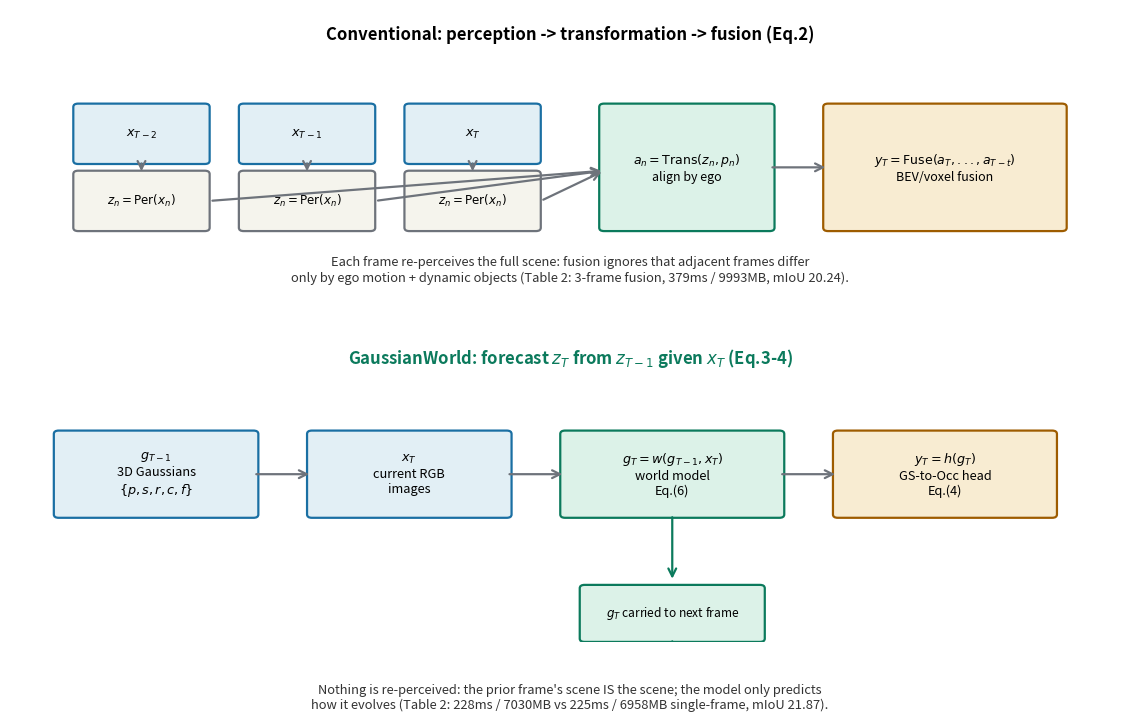

The script that saved this image: (Note: this script raises an exception after producing the figure.)
"""Self-drawn: conventional temporal fusion vs GaussianWorld's world-model
paradigm (GaussianWorld Sec.3.1, Eq.1-4).
Conventional: perceive each frame independently, align, fuse.
GaussianWorld: keep last frame's Gaussians, evolve them with current input.
"""
import matplotlib
matplotlib.use("Agg")
import matplotlib.pyplot as plt
import matplotlib.patches as mpatches
from matplotlib.patches import FancyArrowPatch

plt.rcParams["font.family"] = "sans-serif"
plt.rcParams["axes.unicode_minus"] = False

fig, (ax1, ax2) = plt.subplots(2, 1, figsize=(11.5, 7.2))
for ax in (ax1, ax2):
    ax.set_xlim(0, 11.5)
    ax.set_ylim(0, 4.6)
    ax.axis("off")

def box(ax, x, y, w, h, txt, fs=9.2, fc="white", ec="#6e737b"):
    r = mpatches.FancyBboxPatch((x, y), w, h, boxstyle="round,pad=0.05", fc=fc, ec=ec, lw=1.6)
    ax.add_patch(r)
    ax.text(x + w/2, y + h/2, txt, ha="center", va="center", fontsize=fs)

def arr(ax, x1, y1, x2, y2, c="#6e737b", ls="-"):
    ax.add_patch(FancyArrowPatch((x1, y1), (x2, y2), arrowstyle="->", mutation_scale=14,
                                 lw=1.6, color=c, linestyle=ls))

# --- top: conventional pipeline
ax1.text(5.75, 4.15, "Conventional: perception -> transformation -> fusion (Eq.2)", ha="center",
         fontsize=12, weight="bold")
for i, t in enumerate(["$x_{T-2}$", "$x_{T-1}$", "$x_T$"]):
    x = 0.7 + i * 1.7
    box(ax1, x, 2.35, 1.3, 0.8, t, fc="#e2eff5", ec="#1a6fa3")
    box(ax1, x, 1.35, 1.3, 0.8, "$z_n=\\mathrm{Per}(x_n)$", fs=8.6, fc="#f5f4ed")
    arr(ax1, x + 0.65, 2.35, x + 0.65, 2.15)
box(ax1, 6.1, 1.35, 1.7, 1.8, "$a_n=\\mathrm{Trans}(z_n,p_n)$\nalign by ego", fs=9, fc="#dcf2e8", ec="#0b7a5c")
for x in (0.7, 2.4, 4.1):
    arr(ax1, x + 1.35, 1.75, 6.1, 2.2)
box(ax1, 8.4, 1.35, 2.4, 1.8, "$y_T=\\mathrm{Fuse}(a_T,...,a_{T-t})$\nBEV/voxel fusion", fs=9, fc="#f8ecd2", ec="#9e5c00")
arr(ax1, 7.8, 2.25, 8.4, 2.25)
ax1.text(5.75, 0.55, "Each frame re-perceives the full scene: fusion ignores that adjacent frames differ\n"
                     "only by ego motion + dynamic objects (Table 2: 3-frame fusion, 379ms / 9993MB, mIoU 20.24).",
         ha="center", fontsize=9.3, style="italic", color="#333333")

# --- bottom: world model
ax2.text(5.75, 4.15, "GaussianWorld: forecast $z_T$ from $z_{T-1}$ given $x_T$ (Eq.3-4)", ha="center",
         fontsize=12, weight="bold", color="#0b7a5c")
box(ax2, 0.5, 1.9, 2.0, 1.2, "$g_{T-1}$\n3D Gaussians\n$\\{p,s,r,c,f\\}$", fc="#e2eff5", ec="#1a6fa3")
box(ax2, 3.1, 1.9, 2.0, 1.2, "$x_T$\ncurrent RGB\nimages", fc="#e2eff5", ec="#1a6fa3")
box(ax2, 5.7, 1.9, 2.2, 1.2, "$g_T=w(g_{T-1},x_T)$\nworld model\nEq.(6)", fc="#dcf2e8", ec="#0b7a5c")
arr(ax2, 2.5, 2.5, 3.1, 2.5)
arr(ax2, 5.1, 2.5, 5.7, 2.5)
box(ax2, 8.5, 1.9, 2.2, 1.2, "$y_T=h(g_T)$\nGS-to-Occ head\nEq.(4)", fc="#f8ecd2", ec="#9e5c00")
arr(ax2, 7.9, 2.5, 8.5, 2.5)
arr(ax2, 6.8, 1.9, 6.8, 0.9, c="#0b7a5c")
box(ax2, 5.9, 0.05, 1.8, 0.75, "$g_T$ carried to next frame", fs=8.6, fc="#dcf2e8", ec="#0b7a5c")
arr(ax2, 6.8, 0.05, 6.8, -0.5, c="#0b7a5c")
ax2.text(5.75, -1.0, "Nothing is re-perceived: the prior frame's scene IS the scene; the model only predicts\n"
         "how it evolves (Table 2: 228ms / 7030MB vs 225ms / 6958MB single-frame, mIoU 21.87).",
         ha="center", fontsize=9.3, style="italic", color="#333333")

plt.tight_layout()
plt.savefig("/home/hatch/workspace/your_files/paper-xray-100/papers/043-WM-gaussianworld/fig-streaming-paradigm.png",
            dpi=150, bbox_inches="tight")
print("saved fig-streaming-paradigm.png")
